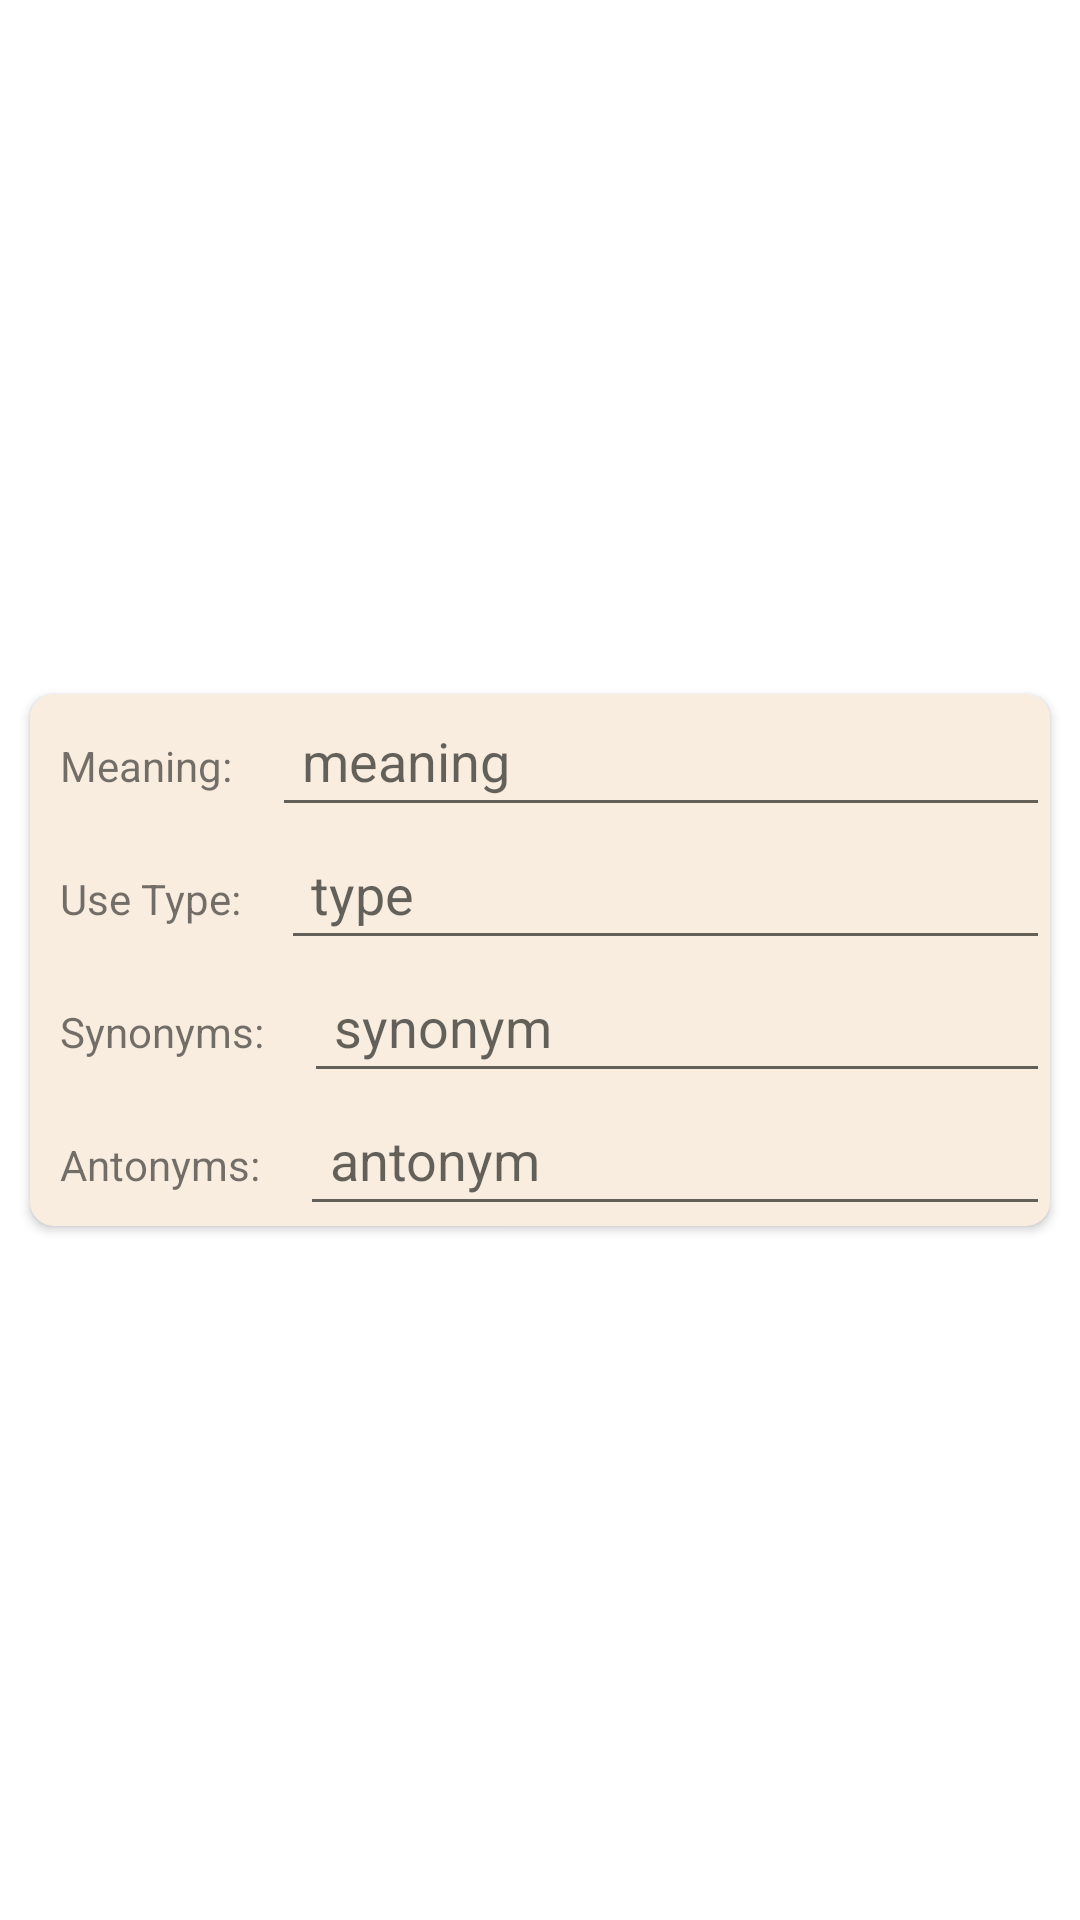

Produce the Android XML layout that renders to this screen, including the resource entries it uses.
<!-- AndroidManifest.xml: application theme Theme.WordGuide -->
<!-- res/layout/sample_meaning_layout.xml -->
<?xml version="1.0" encoding="utf-8"?>
<androidx.constraintlayout.widget.ConstraintLayout xmlns:android="http://schemas.android.com/apk/res/android"
    xmlns:app="http://schemas.android.com/apk/res-auto"
    android:layout_width="match_parent"
    android:layout_height="wrap_content">

    <androidx.cardview.widget.CardView
        android:layout_width="match_parent"
        android:layout_height="wrap_content"
        app:layout_constraintBottom_toBottomOf="parent"
        app:layout_constraintEnd_toEndOf="parent"
        app:layout_constraintHorizontal_bias="0.5"
        app:layout_constraintStart_toStartOf="parent"
        app:layout_constraintTop_toTopOf="parent"
        app:cardCornerRadius="8dp"
        android:elevation="3dp"
        android:backgroundTint="#F8EDDF"
        android:layout_margin="10dp">
<LinearLayout
    android:layout_width="match_parent"
    android:layout_height="wrap_content"
    android:orientation="vertical">
    <LinearLayout
        android:layout_width="match_parent"
        android:layout_height="wrap_content"
        android:orientation="horizontal">
        <TextView
            android:layout_width="wrap_content"
            android:layout_height="wrap_content"
            android:text="Meaning: "
            android:padding="10dp"
            />
        <EditText
            android:id="@+id/meaningField"
            android:layout_width="match_parent"
            android:layout_height="wrap_content"
            android:hint="meaning"
            android:padding="10dp"
            android:layout_weight="3"/>
    </LinearLayout>

    <LinearLayout
        android:layout_width="match_parent"
        android:layout_height="wrap_content"
        android:orientation="horizontal">
        <TextView
            android:layout_width="wrap_content"
            android:layout_height="wrap_content"
            android:text="Use Type: "
            android:padding="10dp"/>
        <EditText
            android:id="@+id/typeField"
            android:layout_width="match_parent"
            android:layout_height="wrap_content"
            android:hint="type"
            android:padding="10dp"/>
    </LinearLayout>

    <LinearLayout
        android:layout_width="match_parent"
        android:layout_height="wrap_content"
        android:orientation="horizontal">
        <TextView
            android:layout_width="wrap_content"
            android:layout_height="wrap_content"
            android:text="Synonyms: "
            android:padding="10dp"/>
        <EditText
            android:id="@+id/synonymField"
            android:layout_width="match_parent"
            android:layout_height="wrap_content"
            android:hint="synonym"
            android:padding="10dp"/>
    </LinearLayout>

    <LinearLayout
        android:layout_width="match_parent"
        android:layout_height="wrap_content"
        android:orientation="horizontal">
        <TextView
            android:layout_width="wrap_content"
            android:layout_height="wrap_content"
            android:text="Antonyms: "
            android:padding="10dp"/>
        <EditText
            android:id="@+id/antonymField"
            android:layout_width="match_parent"
            android:layout_height="wrap_content"
            android:hint="antonym"
            android:padding="10dp"/>
    </LinearLayout>
</LinearLayout>

    </androidx.cardview.widget.CardView>
</androidx.constraintlayout.widget.ConstraintLayout>
<!-- resources referenced by this layout -->
<resources>
  <style name="Theme.WordGuide" parent="Theme.MaterialComponents.DayNight.DarkActionBar">
          
          <item name="colorPrimary">@color/purple_500</item>
          <item name="colorPrimaryVariant">@color/purple_700</item>
          <item name="colorOnPrimary">@color/white</item>
          
          <item name="colorSecondary">@color/teal_200</item>
          <item name="colorSecondaryVariant">@color/teal_700</item>
          <item name="colorOnSecondary">@color/black</item>
          
          <item name="android:statusBarColor" tools:targetApi="l">?attr/colorPrimaryVariant</item>
          
      </style>
  <!-- not gathered from this repository: default colours our renderer supplied (Android Studio template values) -->
  <color name="purple_500">#FF6200EE</color>
  <color name="purple_700">#FF3700B3</color>
  <color name="teal_200">#FF03DAC5</color>
  <color name="teal_700">#FF018786</color>
  <color name="black">#FF000000</color>
  <color name="white">#FFFFFFFF</color>
</resources>
